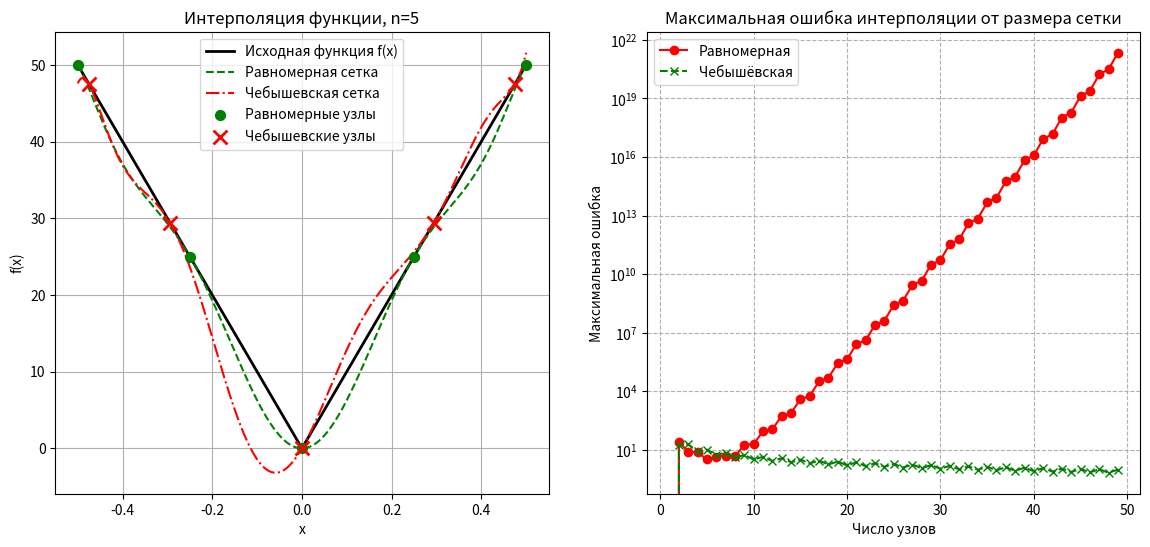

The matplotlib source for this figure:
import numpy as np
import matplotlib.pyplot as plt
import math

def f(x):
    #return x**2-np.sin(10*x)
    return 100*abs(x)

def df(x):
    if x > 0:
        return 100
    elif x < 0:
        return -100
    else:
        return 0

def uniform_nodes(a, b, n):
    return np.linspace(a, b, n)

def chebyshev_nodes(a, b, n):
    nodes = []
    for i in range(n):
        x = np.cos((2 * i + 1) * np.pi / (2 * n))
        x = 0.5 * (a + b) + 0.5 * (b - a) * x
        nodes.append(x)
    return np.array(sorted(nodes))

def hermite_interpolant(x, nodes, f_values, df_values):
    n = len(nodes)
    result = 0.0
    for j in range(n):
        xj = nodes[j]
        yj = f_values[j]
        dyj = df_values[j]
        
        L = 1.0
        for k in range(n):
            if k != j:
                L *= (x - nodes[k]) / (xj - nodes[k])
        
        L_prime = 0.0
        for m in range(n):
            if m != j:
                L_prime += 1.0 / (xj - nodes[m])
        
        H_j = (1.0 - 2.0 * (x - xj) * L_prime) * (L ** 2)
        H_tilde_j = (x - xj) * (L ** 2)
        
        result += yj * H_j + dyj * H_tilde_j
    return result

def evaluate_hermite(x_vals, nodes, f_values, df_values):
    return [hermite_interpolant(x, nodes, f_values, df_values) for x in x_vals]

def max_error(n, nodes_func):
    a = -0.5
    b = 0.5
    nodes = nodes_func(a, b, n)
    f_values = [f(x) for x in nodes]
    df_values = [df(x) for x in nodes]
    mid_points = []
    sorted_nodes = sorted(nodes)
    for i in range(len(sorted_nodes)-1):
        mid_points.append((sorted_nodes[i] + sorted_nodes[i+1])/2)
    if not mid_points:
        return 0.0
    errors = []
    for x in mid_points:
        H_x = hermite_interpolant(x, nodes, f_values, df_values)
        errors.append(abs(f(x) - H_x))
    return max(errors)

a, b, n = -0.5, 0.5, 5

# Генерация данных
uniform_x = uniform_nodes(a, b, n)
f_uniform = [f(x) for x in uniform_x]
df_uniform = [df(x) for x in uniform_x]

cheb_x = chebyshev_nodes(a, b, n)
f_cheb = [f(x) for x in cheb_x]
df_cheb = [df(x) for x in cheb_x]

x_plot = np.linspace(a, b, 1000)
f_plot = [f(x) for x in x_plot]
H_uniform = evaluate_hermite(x_plot, uniform_x, f_uniform, df_uniform)
H_cheb = evaluate_hermite(x_plot, cheb_x, f_cheb, df_cheb)

# Построение графиков
plt.figure(figsize=(14, 6))

# График интерполяций и узлов
plt.subplot(1, 2, 1)
plt.plot(x_plot, f_plot, label='Исходная функция f(x)', color='black', linewidth=2)
plt.plot(x_plot, H_uniform, '--', label='Равномерная сетка', color='green')
plt.plot(x_plot, H_cheb, '-.', label='Чебышевская сетка', color='red')
plt.scatter(uniform_x, f_uniform, color='green', marker='o', s=50, label='Равномерные узлы', zorder=3)
plt.scatter(cheb_x, f_cheb, color='red', marker='x', s=100, linewidth=2, label='Чебышевские узлы', zorder=3)
plt.xlabel('x')
plt.ylabel('f(x)')
plt.legend()
plt.title('Интерполяция функции, n=5')
plt.grid(True)

# График зависимости ошибки от числа узлов
ns = range(1, 50)
max_errors_uniform = [max_error(n, uniform_nodes) for n in ns]
max_errors_cheb = [max_error(n, chebyshev_nodes) for n in ns]

plt.subplot(1, 2, 2)
plt.semilogy(ns, max_errors_uniform, 'o-', label='Равномерная',color='red')
plt.semilogy(ns, max_errors_cheb, 'bx--', label='Чебышёвская', color='green')
plt.xlabel('Число узлов')
plt.ylabel('Максимальная ошибка')
plt.legend()
plt.title('Максимальная ошибка интерполяции от размера сетки')
plt.grid(True, which='both', linestyle='--')


plt.show()